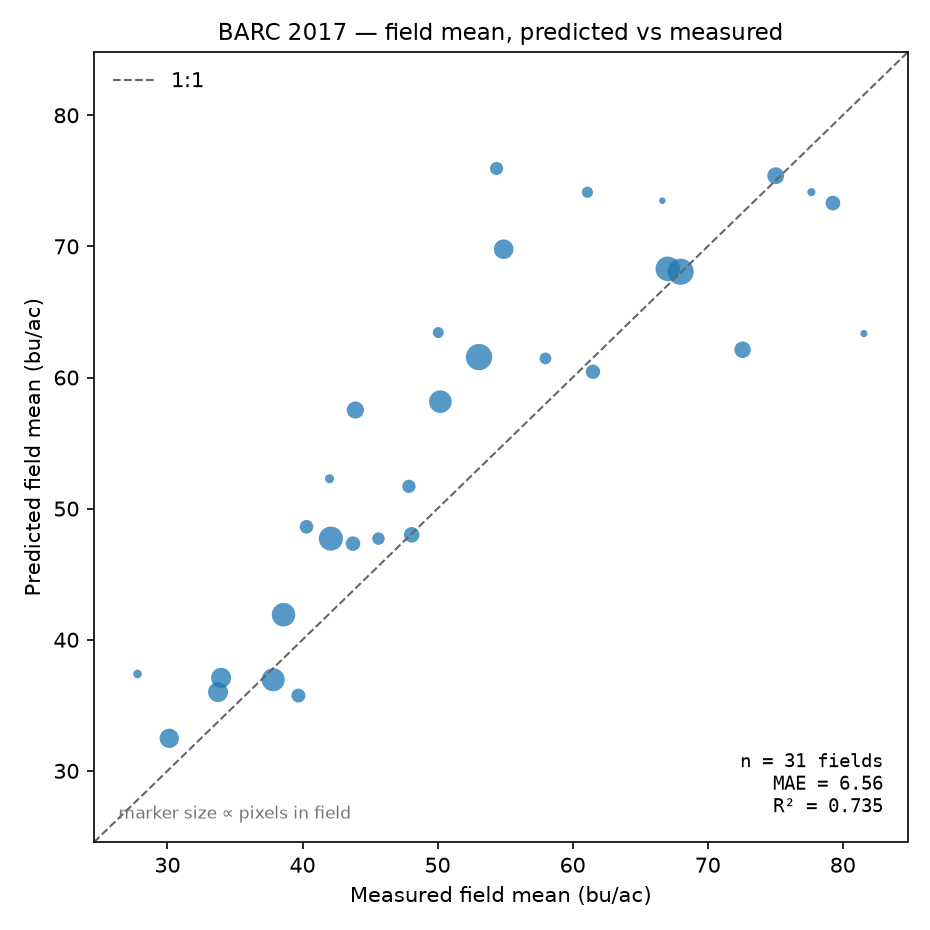

The file beside this chart, header and first rows:
field_id, field_name, n_px, pred_mean, actual_mean, residual, pct_residual, pred_median, actual_median, pred_std, actual_std
2, Central Farm_1-14B, 48, 60.44, 61.51, -1.066, -1.73, 62.1, 65.49, 6.69, 13.34
3, Central Farm_1-14C, 63, 62.12, 72.58, -10.47, -14.42, 64.52, 75.45, 6.443, 10.07
4, Central Farm_1-20A, 8, 73.48, 66.64, 6.839, 10.26, 73.79, 67.48, 0.7965, 4.012
5, Central Farm_1-20B, 29, 74.13, 61.1, 13.03, 21.33, 74.28, 61, 3.617, 3.456
6, Central Farm_1-20C, 12, 63.35, 81.57, -18.22, -22.33, 64.66, 79.44, 4.439, 7.176
8, Central Farm_2-51, 32, 61.46, 57.99, 3.47, 5.98, 62.13, 58.6, 3.01, 6.833
9, Central Farm_2-71, 128, 41.91, 38.6, 3.315, 8.59, 41.44, 38.51, 7.199, 5.223
10, Central Farm_2-72, 86, 32.48, 30.13, 2.349, 7.79, 32.1, 30.27, 6.304, 3.807
13, Central Farm_4-25, 93, 37.1, 33.97, 3.122, 9.19, 36.23, 34.3, 6.453, 6.857
17, Linkage Farm_EB-3, 92, 36.01, 33.75, 2.259, 6.69, 35.78, 34.37, 1.775, 5.539
18, APU_1-98, 49, 47.33, 43.74, 3.596, 8.22, 48.44, 44.37, 5.981, 7.542
20, Central Farm_1-21, 15, 74.13, 77.68, -3.542, -4.56, 74.97, 76.99, 2.687, 3.395
21, Central Farm_1-33, 40, 75.94, 54.37, 21.57, 39.68, 77.3, 53.67, 4.515, 4.871
23, Central Farm_1-37, 158, 68.07, 68, 0.0678, 0.10, 69.57, 67.95, 6.01, 8.878
26, Central Farm_2-13, 123, 36.95, 37.83, -0.8812, -2.33, 36.53, 39.73, 4.291, 6.567
27, Central Farm_2-32B, 89, 69.78, 54.89, 14.89, 27.12, 70.42, 54.48, 4.795, 4.593
28, Central Farm_2-66, 43, 48.62, 40.3, 8.319, 20.65, 49.96, 39.22, 3.804, 7.226
29, Central Farm_2-67, 17, 37.39, 27.78, 9.606, 34.57, 37.35, 28.47, 4.157, 3.336
31, East Farm_5-1112, 198, 61.56, 53.07, 8.483, 15.98, 62.87, 53.84, 8.789, 8.851
38, East Farm_6-57, 41, 51.7, 47.88, 3.82, 7.98, 52.5, 50.51, 6.672, 7.427
40, East Farm_6-60, 118, 58.16, 50.21, 7.951, 15.84, 57.72, 49.47, 6.24, 7.404
41, East Farm_6-64, 134, 47.71, 42.1, 5.612, 13.33, 47.43, 42.45, 5.606, 6.27
44, APU_7, 68, 57.52, 43.91, 13.61, 30.99, 57.5, 41.23, 4.701, 10.95
45, Central Farm_1-2B, 56, 48, 48.08, -0.0807, -0.17, 48.88, 49.58, 4.979, 4.492
46, Central Farm_1-2D, 45, 35.75, 39.7, -3.954, -9.96, 34.86, 41.45, 3.493, 6.676
49, Central Farm_1-11, 50, 73.3, 79.27, -5.965, -7.53, 74.26, 80.97, 7.741, 4.845
50, Central Farm_1-1, 139, 68.29, 67.04, 1.241, 1.85, 68.72, 68.74, 6.009, 6.306
51, Central Farm_1-32, 66, 75.39, 75.04, 0.3497, 0.47, 76.6, 74.6, 3.835, 3.791
52, Central Farm_2-36, 28, 63.43, 50.06, 13.37, 26.71, 63.54, 49.8, 3.999, 5.965
53, Central Farm_2-37B, 19, 52.28, 42, 10.28, 24.48, 52.66, 40.24, 1.137, 7.321
54, Central Farm_2-39C, 36, 47.71, 45.62, 2.091, 4.58, 48.68, 46.09, 5.077, 7.255
